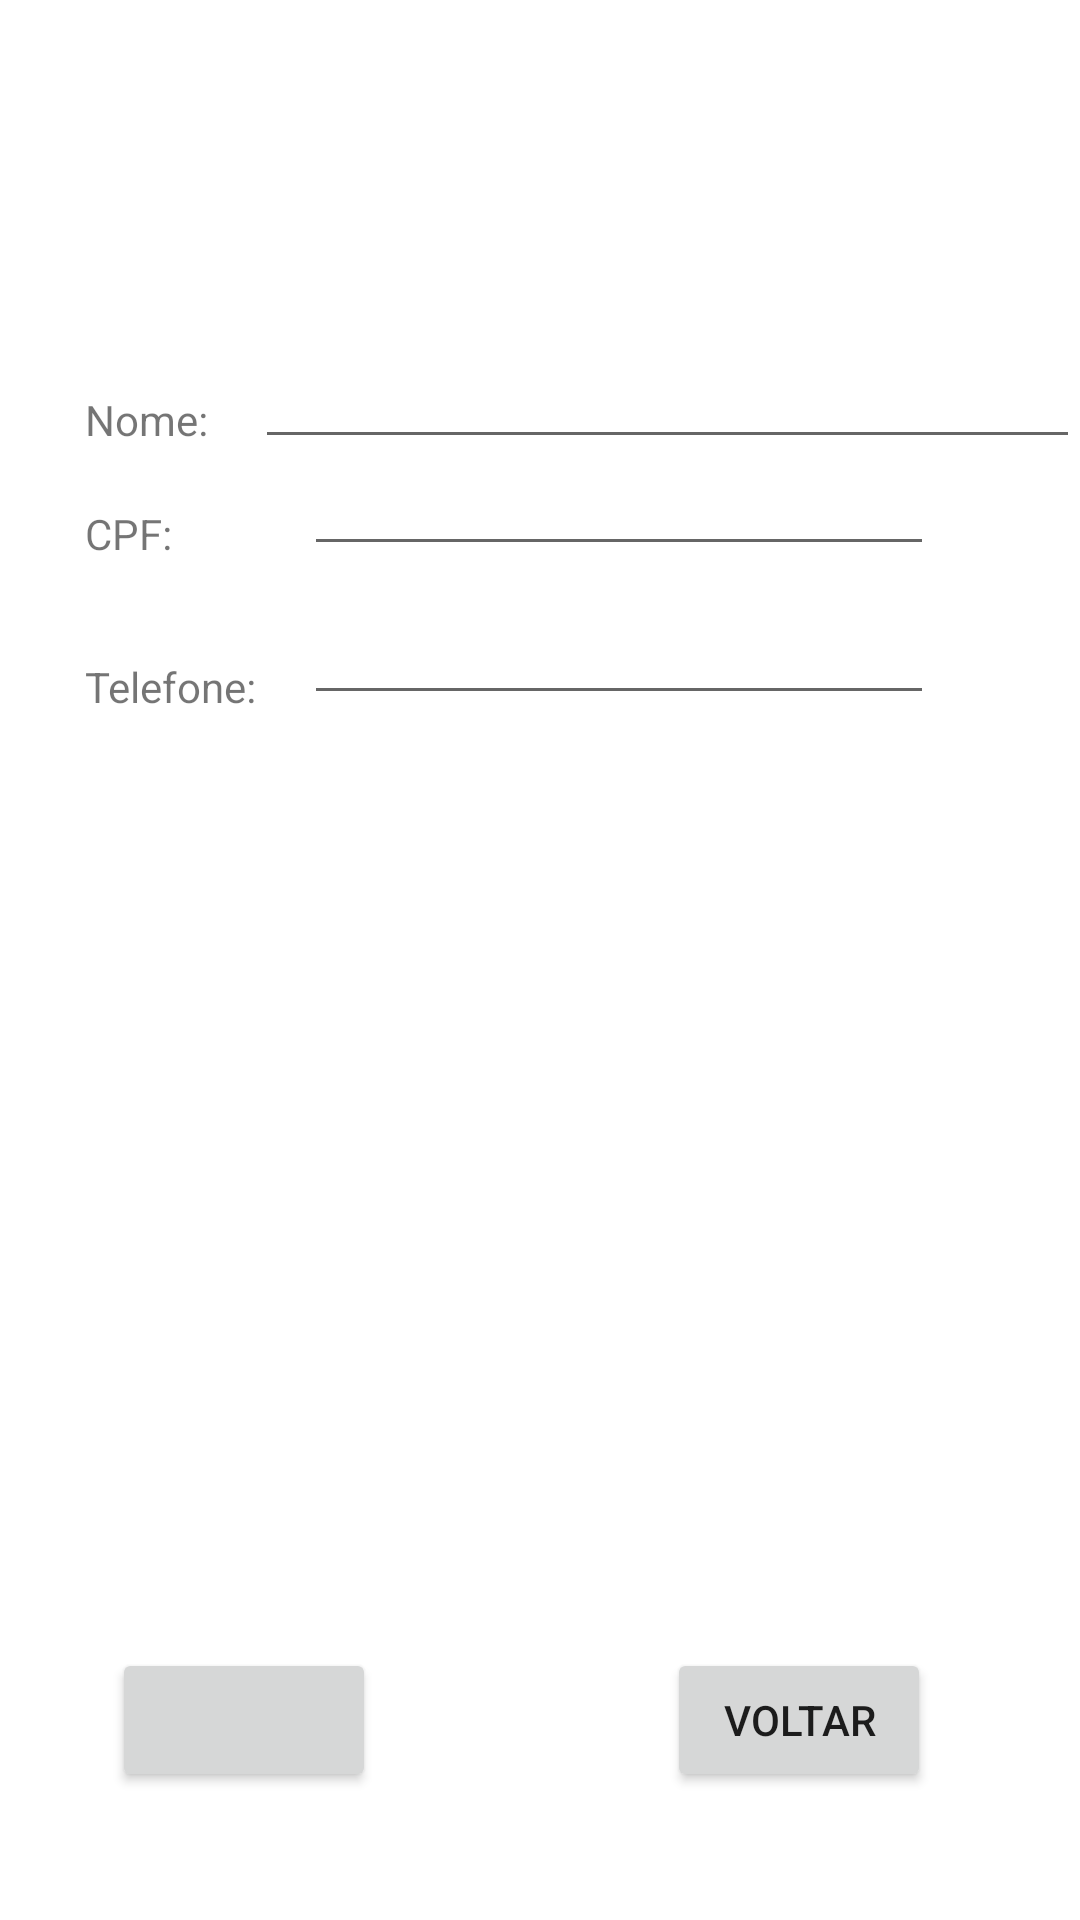

The Android layout XML behind this screen, and the referenced resources:
<!-- AndroidManifest.xml: application theme Theme.CrudPimenta -->
<!-- res/layout/activity_gerenciar.xml -->
<?xml version="1.0" encoding="utf-8"?>
<androidx.constraintlayout.widget.ConstraintLayout xmlns:android="http://schemas.android.com/apk/res/android"
    xmlns:app="http://schemas.android.com/apk/res-auto"
    xmlns:tools="http://schemas.android.com/tools"
    android:id="@+id/layout"
    android:layout_width="match_parent"
    android:layout_height="match_parent"
    tools:context=".activity.GerenciarUsuario">

    <Button
        android:id="@+id/btnAdd"
        android:layout_width="wrap_content"
        android:layout_height="wrap_content"
        app:layout_constraintBottom_toBottomOf="parent"
        app:layout_constraintEnd_toStartOf="@+id/btnVoltar"
        app:layout_constraintHorizontal_bias="0.277"
        app:layout_constraintStart_toStartOf="parent"
        app:layout_constraintTop_toTopOf="parent"
        app:layout_constraintVertical_bias="0.928" />

    <Button
        android:id="@+id/btnVoltar"
        android:layout_width="wrap_content"
        android:layout_height="wrap_content"
        android:text="Voltar"
        app:layout_constraintBottom_toBottomOf="parent"
        app:layout_constraintEnd_toEndOf="parent"
        app:layout_constraintHorizontal_bias="0.817"
        app:layout_constraintStart_toStartOf="parent"
        app:layout_constraintTop_toTopOf="parent"
        app:layout_constraintVertical_bias="0.928" />

    <TextView
        android:id="@+id/textViewNome"
        android:layout_width="wrap_content"
        android:layout_height="wrap_content"
        android:text="Nome: "
        app:layout_constraintBottom_toBottomOf="parent"
        app:layout_constraintEnd_toEndOf="parent"
        app:layout_constraintHorizontal_bias="0.09"
        app:layout_constraintStart_toStartOf="parent"
        app:layout_constraintTop_toTopOf="parent"
        app:layout_constraintVertical_bias="0.21" />

    <EditText
        android:id="@+id/inputNome"
        android:layout_width="275dp"
        android:layout_height="43dp"
        android:ems="10"
        android:inputType="textPersonName"
        app:layout_constraintBottom_toBottomOf="parent"
        app:layout_constraintEnd_toEndOf="parent"
        app:layout_constraintHorizontal_bias="1.0"
        app:layout_constraintStart_toStartOf="parent"
        app:layout_constraintTop_toTopOf="parent"
        app:layout_constraintVertical_bias="0.184" />

    <TextView
        android:id="@+id/textViewCpf"
        android:layout_width="wrap_content"
        android:layout_height="wrap_content"
        android:text="CPF:"
        app:layout_constraintBottom_toBottomOf="parent"
        app:layout_constraintEnd_toEndOf="parent"
        app:layout_constraintHorizontal_bias="0.086"
        app:layout_constraintStart_toStartOf="parent"
        app:layout_constraintTop_toTopOf="parent"
        app:layout_constraintVertical_bias="0.271" />

    <EditText
        android:id="@+id/inputCpf"
        android:layout_width="wrap_content"
        android:layout_height="wrap_content"
        android:ems="10"
        android:inputType="number"
        app:layout_constraintBottom_toBottomOf="parent"
        app:layout_constraintEnd_toEndOf="parent"
        app:layout_constraintHorizontal_bias="0.676"
        app:layout_constraintStart_toStartOf="parent"
        app:layout_constraintTop_toTopOf="parent"
        app:layout_constraintVertical_bias="0.246" />

    <TextView
        android:id="@+id/textViewTelefone"
        android:layout_width="wrap_content"
        android:layout_height="wrap_content"
        android:text="Telefone:"
        app:layout_constraintBottom_toBottomOf="parent"
        app:layout_constraintEnd_toEndOf="parent"
        app:layout_constraintHorizontal_bias="0.093"
        app:layout_constraintStart_toStartOf="parent"
        app:layout_constraintTop_toTopOf="parent"
        app:layout_constraintVertical_bias="0.353" />

    <EditText
        android:id="@+id/inputTelefone"
        android:layout_width="wrap_content"
        android:layout_height="wrap_content"
        android:ems="10"
        android:inputType="number"
        app:layout_constraintBottom_toBottomOf="parent"
        app:layout_constraintEnd_toEndOf="parent"
        app:layout_constraintHorizontal_bias="0.676"
        app:layout_constraintStart_toStartOf="parent"
        app:layout_constraintTop_toTopOf="parent"
        app:layout_constraintVertical_bias="0.329" />

</androidx.constraintlayout.widget.ConstraintLayout>
<!-- resources referenced by this layout -->
<resources>
  <style name="Theme.CrudPimenta" parent="Theme.MaterialComponents.DayNight.DarkActionBar">
          
          <item name="colorPrimary">@color/purple_500</item>
          <item name="colorPrimaryVariant">@color/purple_700</item>
          <item name="colorOnPrimary">@color/white</item>
          
          <item name="colorSecondary">@color/teal_200</item>
          <item name="colorSecondaryVariant">@color/teal_700</item>
          <item name="colorOnSecondary">@color/black</item>
          
          <item name="android:statusBarColor">?attr/colorPrimaryVariant</item>
          
      </style>
  <!-- not gathered from this repository: default colours our renderer supplied (Android Studio template values) -->
  <color name="purple_500">#FF6200EE</color>
  <color name="purple_700">#FF3700B3</color>
  <color name="teal_200">#FF03DAC5</color>
  <color name="teal_700">#FF018786</color>
  <color name="black">#FF000000</color>
  <color name="white">#FFFFFFFF</color>
</resources>
